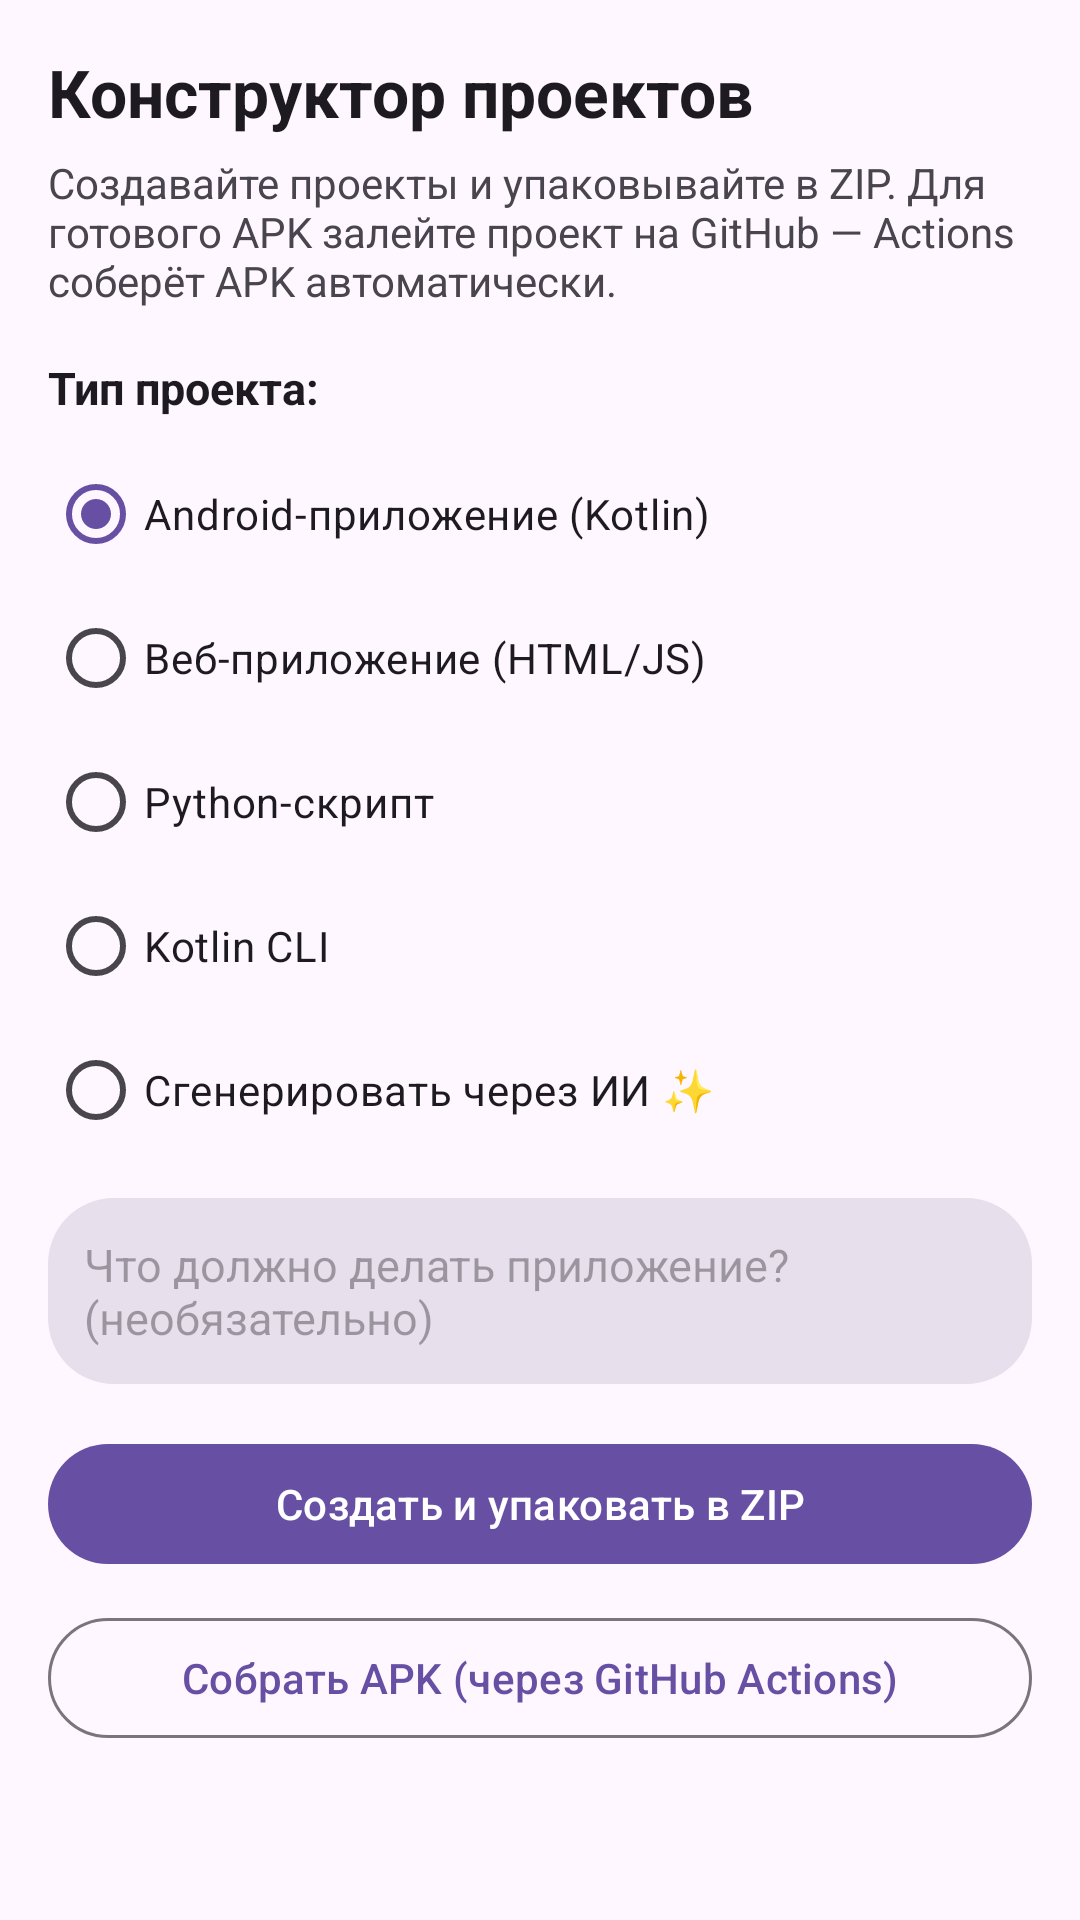

Android layout source for this screen:
<!-- AndroidManifest.xml: application theme Theme.DevAIStudio -->
<!-- res/layout/fragment_builder.xml -->
<?xml version="1.0" encoding="utf-8"?>
<ScrollView xmlns:android="http://schemas.android.com/apk/res/android"
    xmlns:app="http://schemas.android.com/apk/res-auto"
    android:layout_width="match_parent"
    android:layout_height="match_parent"
    android:fillViewport="true">

    <LinearLayout
        android:layout_width="match_parent"
        android:layout_height="wrap_content"
        android:orientation="vertical"
        android:padding="16dp">

        <TextView
            android:id="@+id/builder_header"
            android:layout_width="match_parent"
            android:layout_height="wrap_content"
            android:text="@string/builder_title"
            android:textColor="?attr/colorOnSurface"
            android:textSize="22sp"
            android:textStyle="bold" />

        <TextView
            android:layout_width="match_parent"
            android:layout_height="wrap_content"
            android:layout_marginTop="6dp"
            android:text="@string/builder_subtitle"
            android:textColor="?attr/colorOnSurfaceVariant"
            android:textSize="14sp" />

        <TextView
            android:layout_width="match_parent"
            android:layout_height="wrap_content"
            android:layout_marginTop="16dp"
            android:text="Тип проекта:"
            android:textColor="?attr/colorOnSurface"
            android:textSize="15sp"
            android:textStyle="bold" />

        <RadioGroup
            android:id="@+id/type_group"
            android:layout_width="match_parent"
            android:layout_height="wrap_content"
            android:layout_marginTop="8dp">

            <RadioButton
                android:id="@+id/type_android"
                android:layout_width="match_parent"
                android:layout_height="wrap_content"
                android:checked="true"
                android:text="@string/builder_type_android"
                android:textColor="?attr/colorOnSurface" />

            <RadioButton
                android:id="@+id/type_web"
                android:layout_width="match_parent"
                android:layout_height="wrap_content"
                android:text="@string/builder_type_web"
                android:textColor="?attr/colorOnSurface" />

            <RadioButton
                android:id="@+id/type_python"
                android:layout_width="match_parent"
                android:layout_height="wrap_content"
                android:text="@string/builder_type_python"
                android:textColor="?attr/colorOnSurface" />

            <RadioButton
                android:id="@+id/type_kotlin"
                android:layout_width="match_parent"
                android:layout_height="wrap_content"
                android:text="@string/builder_type_kotlin_cli"
                android:textColor="?attr/colorOnSurface" />

            <RadioButton
                android:id="@+id/type_ai"
                android:layout_width="match_parent"
                android:layout_height="wrap_content"
                android:text="@string/builder_type_ai"
                android:textColor="?attr/colorOnSurface" />
        </RadioGroup>

        <EditText
            android:id="@+id/builder_desc"
            android:layout_width="match_parent"
            android:layout_height="wrap_content"
            android:layout_marginTop="12dp"
            android:gravity="top"
            android:hint="@string/builder_desc_hint"
            android:inputType="textMultiLine"
            android:maxLines="4"
            android:minLines="2"
            android:padding="12dp"
            android:textColor="?attr/colorOnSurface"
            android:background="@drawable/bg_input"
            android:textSize="15sp" />

        <com.google.android.material.button.MaterialButton
            android:id="@+id/btn_zip"
            android:layout_width="match_parent"
            android:layout_height="wrap_content"
            android:layout_marginTop="16dp"
            android:text="@string/builder_btn_zip"
            android:textColor="@color/white"
            app:cornerRadius="28dp" />

        <com.google.android.material.button.MaterialButton
            android:id="@+id/btn_apk"
            style="@style/Widget.Material3.Button.OutlinedButton"
            android:layout_width="match_parent"
            android:layout_height="wrap_content"
            android:layout_marginTop="10dp"
            android:text="@string/builder_btn_apk"
            app:cornerRadius="28dp" />

        <TextView
            android:id="@+id/builder_status"
            android:layout_width="match_parent"
            android:layout_height="wrap_content"
            android:layout_marginTop="14dp"
            android:textColor="?attr/colorOnSurfaceVariant"
            android:textSize="14sp"
            android:visibility="gone" />

    </LinearLayout>

</ScrollView>
<!-- resources referenced by this layout -->
<resources>
  <color name="white">#FFFFFF</color>
  <!-- drawable bg_input (drawable) -->
  <?xml version="1.0" encoding="utf-8"?>
  <shape xmlns:android="http://schemas.android.com/apk/res/android" android:shape="rectangle">
      <solid android:color="?attr/colorSurfaceVariant" />
      <corners android:radius="22dp" />
  </shape>
  <string name="builder_btn_apk">Собрать APK (через GitHub Actions)</string>
  <string name="builder_btn_zip">Создать и упаковать в ZIP</string>
  <string name="builder_desc_hint">Что должно делать приложение? (необязательно)</string>
  <string name="builder_subtitle">Создавайте проекты и упаковывайте в ZIP. Для готового APK залейте проект на GitHub — Actions соберёт APK автоматически.</string>
  <string name="builder_title">Конструктор проектов</string>
  <string name="builder_type_ai">Сгенерировать через ИИ ✨</string>
  <string name="builder_type_android">Android-приложение (Kotlin)</string>
  <string name="builder_type_kotlin_cli">Kotlin CLI</string>
  <string name="builder_type_python">Python-скрипт</string>
  <string name="builder_type_web">Веб-приложение (HTML/JS)</string>
  <style name="Theme.DevAIStudio" parent="Theme.Material3.DayNight.NoActionBar">
          <item name="android:forceDarkAllowed">false</item>
          <item name="colorPrimary">@color/primary</item>
          <item name="colorOnPrimary">@color/white</item>
          <item name="colorPrimaryContainer">@color/primary_light</item>
          <item name="colorSecondary">@color/secondary</item>
          <item name="colorOnSecondary">@color/white</item>
          <item name="colorTertiary">@color/tertiary</item>
          <item name="colorOnTertiary">@color/white</item>
          <item name="colorSurface">@color/surface</item>
          <item name="colorSurfaceVariant">@color/surface_variant</item>
          <item name="colorOnSurface">@color/on_surface</item>
          <item name="colorOnSurfaceVariant">#49454F</item>
          <item name="colorOnBackground">@color/on_surface</item>
          <item name="colorOutline">#79747E</item>
          <item name="colorOutlineVariant">#CAC4D0</item>
          <item name="android:colorBackground">@color/background</item>
          <item name="android:windowBackground">@color/background</item>
          <item name="shapeAppearanceCornerExtraSmall">@style/ShapeAppearance.DevAI.Aurora</item>
          <item name="shapeAppearanceCornerSmall">@style/ShapeAppearance.DevAI.Aurora</item>
          <item name="shapeAppearanceCornerMedium">@style/ShapeAppearance.DevAI.Aurora</item>
          <item name="shapeAppearanceCornerLarge">@style/ShapeAppearance.DevAI.Aurora</item>
          <item name="shapeAppearanceCornerExtraLarge">@style/ShapeAppearance.DevAI.Aurora</item>
          <item name="android:statusBarColor">@android:color/transparent</item>
          <item name="android:windowLightStatusBar">true</item>
          <item name="android:navigationBarColor">@android:color/transparent</item>
          <item name="android:windowLightNavigationBar">true</item>
      </style>
  <color name="primary">#6750A4</color>
  <color name="primary_light">#EADDFF</color>
  <color name="secondary">#006A6A</color>
  <color name="tertiary">#7D5260</color>
  <color name="surface">#FFFBFE</color>
  <color name="surface_variant">#E7E0EC</color>
  <color name="on_surface">#1D1B20</color>
  <color name="background">#FEF7FF</color>
  <style name="ShapeAppearance.DevAI.Aurora" parent="">
          <item name="cornerFamily">rounded</item>
          <item name="cornerSize">20dp</item>
      </style>
</resources>
